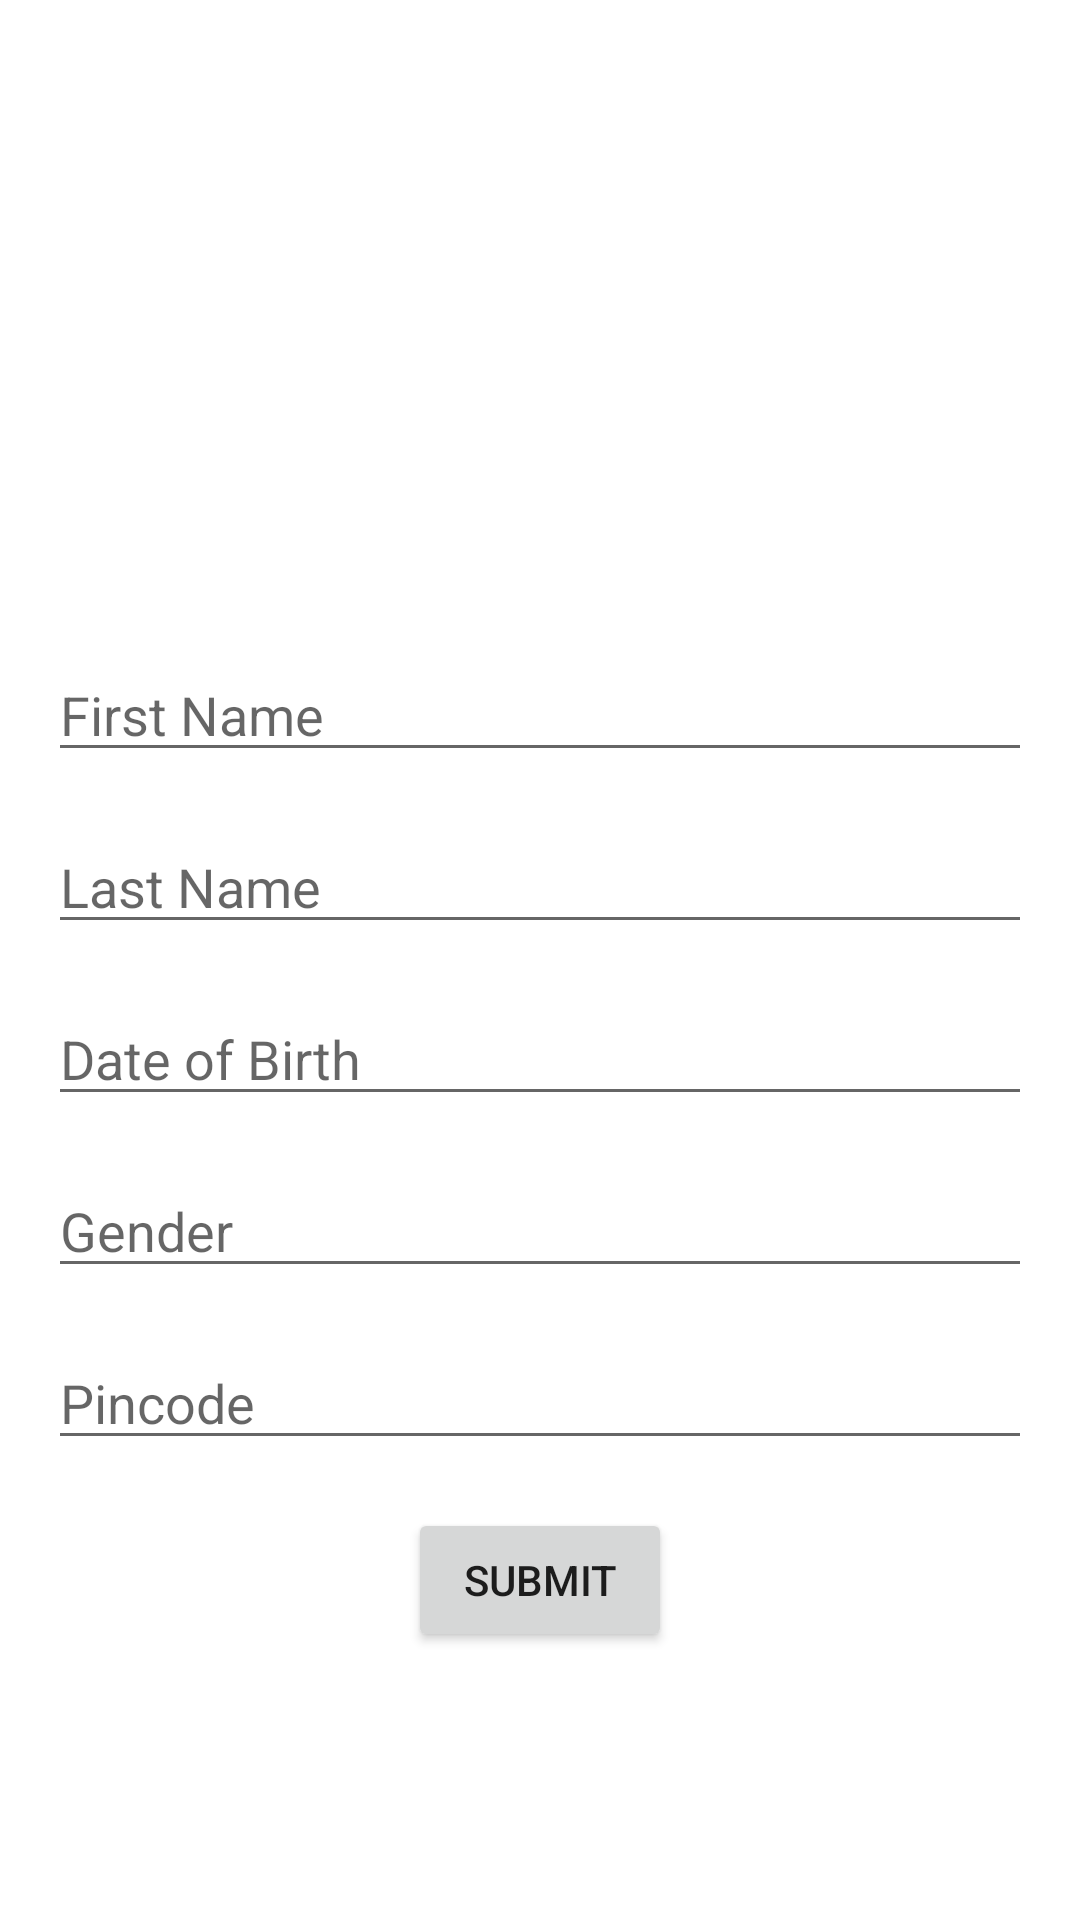

This screen was rendered from an Android layout file. Write that file and the resources it references.
<!-- AndroidManifest.xml: application theme Theme.MyApplication -->
<!-- res/layout/activity_login.xml -->
<?xml version="1.0" encoding="utf-8"?>
<androidx.constraintlayout.widget.ConstraintLayout xmlns:android="http://schemas.android.com/apk/res/android"
    xmlns:app="http://schemas.android.com/apk/res-auto"
    xmlns:tools="http://schemas.android.com/tools"
    android:layout_width="match_parent"
    android:layout_height="match_parent"
    android:paddingTop="@dimen/splash_logo_dimen"
    tools:context=".ui.LoginActivity">

    <androidx.appcompat.widget.AppCompatEditText
        android:id="@+id/firstName"
        android:layout_width="match_parent"
        android:layout_height="wrap_content"
        android:layout_margin="@dimen/margin_16"
        android:hint="@string/first_name"
        app:layout_constraintEnd_toEndOf="parent"
        app:layout_constraintStart_toStartOf="parent"
        app:layout_constraintTop_toTopOf="parent" />

    <androidx.appcompat.widget.AppCompatEditText
        android:id="@+id/lastName"
        android:layout_width="match_parent"
        android:layout_height="wrap_content"
        android:layout_margin="@dimen/margin_16"
        android:hint="@string/last_name"
        app:layout_constraintEnd_toEndOf="parent"
        app:layout_constraintStart_toStartOf="parent"
        app:layout_constraintTop_toBottomOf="@+id/firstName" />

    <androidx.appcompat.widget.AppCompatEditText
        android:id="@+id/DOB"
        android:layout_width="match_parent"
        android:layout_height="wrap_content"
        android:layout_margin="@dimen/margin_16"
        android:hint="@string/dob"
        app:layout_constraintEnd_toEndOf="parent"
        app:layout_constraintStart_toStartOf="parent"
        app:layout_constraintTop_toBottomOf="@+id/lastName" />

    <androidx.appcompat.widget.AppCompatEditText
        android:id="@+id/gender"
        android:layout_width="match_parent"
        android:layout_height="wrap_content"
        android:layout_margin="@dimen/margin_16"
        android:hint="@string/gender"
        app:layout_constraintEnd_toEndOf="parent"
        app:layout_constraintStart_toStartOf="parent"
        app:layout_constraintTop_toBottomOf="@+id/DOB" />

    <androidx.appcompat.widget.AppCompatEditText
        android:id="@+id/pinCode"
        android:layout_width="match_parent"
        android:layout_height="wrap_content"
        android:layout_margin="@dimen/margin_16"
        android:hint="@string/pin"
        app:layout_constraintEnd_toEndOf="parent"
        app:layout_constraintStart_toStartOf="parent"
        app:layout_constraintTop_toBottomOf="@+id/gender" />

    <androidx.appcompat.widget.AppCompatButton
        android:layout_width="wrap_content"
        android:layout_height="wrap_content"
        android:layout_margin="@dimen/margin_16"
        android:text="@string/submit"
        app:layout_constraintEnd_toEndOf="parent"
        app:layout_constraintStart_toStartOf="parent"
        app:layout_constraintTop_toBottomOf="@+id/pinCode" />

</androidx.constraintlayout.widget.ConstraintLayout>
<!-- resources referenced by this layout -->
<resources>
  <dimen name="margin_16">16dp</dimen>
  <dimen name="splash_logo_dimen">200dp</dimen>
  <string name="dob">Date of Birth</string>
  <string name="first_name">First Name</string>
  <string name="gender">Gender</string>
  <string name="last_name">Last Name</string>
  <string name="pin">Pincode</string>
  <string name="submit">Submit</string>
  <style name="Theme.MyApplication" parent="Theme.MaterialComponents.Light.NoActionBar">
          
          <item name="colorPrimary">@color/purple_500</item>
          <item name="colorPrimaryVariant">@color/purple_700</item>
          <item name="colorOnPrimary">@color/white</item>
          
          <item name="colorSecondary">@color/teal_200</item>
          <item name="colorSecondaryVariant">@color/teal_700</item>
          <item name="colorOnSecondary">@color/black</item>
          
          <item name="android:statusBarColor" tools:targetApi="l">?attr/colorPrimaryVariant</item>
          
      </style>
  <!-- not gathered from this repository: default colours our renderer supplied (Android Studio template values) -->
  <color name="purple_500">#FF6200EE</color>
  <color name="purple_700">#FF3700B3</color>
  <color name="teal_200">#FF03DAC5</color>
  <color name="teal_700">#FF018786</color>
  <color name="black">#FF000000</color>
  <color name="white">#FFFFFFFF</color>
</resources>
